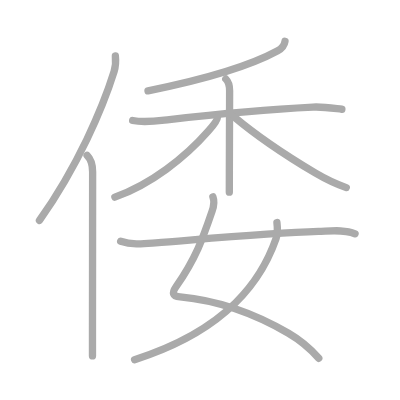
t = 0.00 s
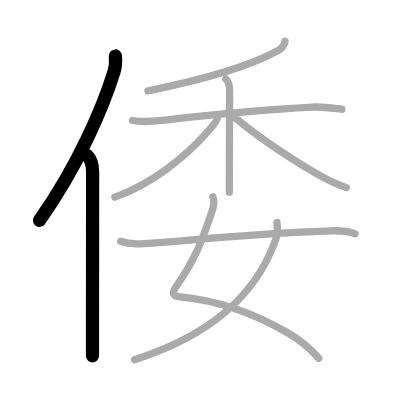
t = 2.00 s
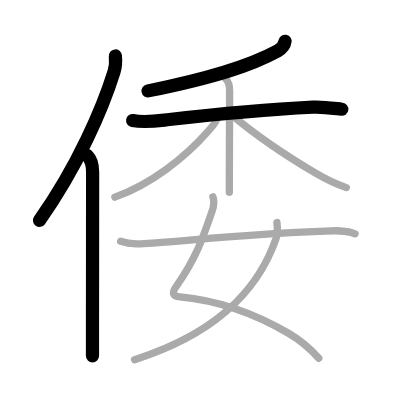
t = 4.00 s
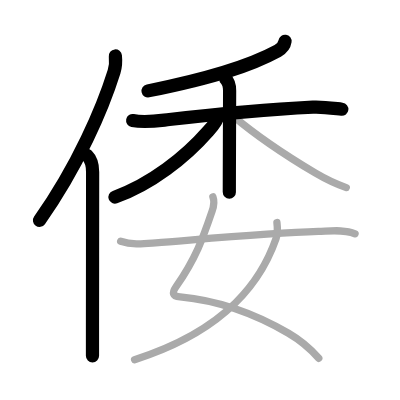
t = 6.00 s
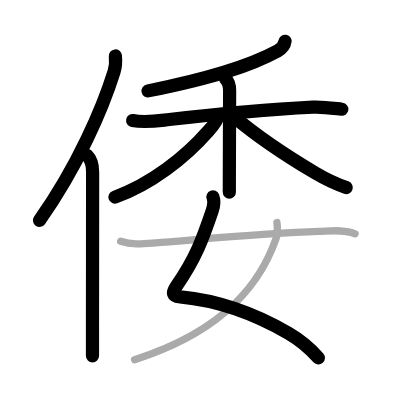
t = 8.00 s
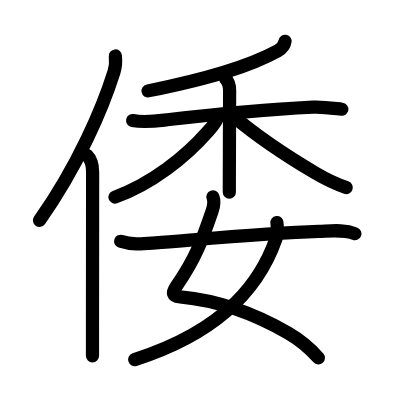
t = 10.00 s

The animated SVG that drew these frames (rendered in a browser with its animation timeline set to each time). Animation: 10 SMIL elements (animate=10); one cycle of 10.00 s.

<?xml version="1.0" standalone="no"?>
<!DOCTYPE svg PUBLIC "-//W3C//DTD SVG 1.1//EN"   "http://www.w3.org/Graphics/SVG/1.1/DTD/svg11.dtd">
<svg width="400px" height="400px"  version="1.1" xmlns="http://www.w3.org/2000/svg">
  <defs>
    <marker id="Triangle" viewBox="0 0 10 10" refX="0" refY="5" markerUnits="strokeWidth" markerWidth="3" style="stroke-opacity:0%;fill:#aaaaaa;" markerHeight="2" orient="auto">
      <path d="M 0 0 L 10 5 L 0 10 z" />
    </marker>
    
    <marker id="Arrow" viewBox="0 0 10 10" refX="5" refY="5" markerUnits="strokeWidth" markerWidth="1.8" style="stroke-opacity:0%;fill:#770000;" markerHeight="2" orient="auto">
      <path d="M 0 4 L 6 4 L 4 1 L 10 5 L 4 9 L 6 6 L 0 6 z" />
        <circle cx="5" cy="5" r="5" />
      </marker>
    
    <marker id="TriangleRed" viewBox="0 0 10 10" refX="0" refY="5" markerUnits="strokeWidth" markerWidth="3" style="stroke-opacity:0%;fill:#CC0000;" markerHeight="2" orient="auto">
      <path d="M 0 0 L 10 5 L 0 10 z" />
    </marker>
    
    <marker id="ArrowRed" viewBox="0 0 10 10" refX="5" refY="5" markerUnits="strokeWidth" markerWidth="1.8" style="stroke-opacity:0%;fill:#CC0000;" markerHeight="2" orient="auto">
      <path d="M 0 4 L 6 4 L 4 1 L 10 5 L 4 9 L 6 6 L 0 6 z" />
        <circle cx="5" cy="5" r="5" />
      </marker>
    
  </defs>
  
  <path style="fill:#ffffff; fill-opacity:100%; fill-rule:evenodd; stroke-width:0;" d="M 0 0 L 400px 0 L 400px 400px L 0 400px L 0 0" />

  <g transform="scale(3.6697247706422 3.6697247706422)">
<path style="fill:none; fill-opacity:0%; fill-rule:evenodd; stroke:#aaaaaa; stroke-opacity:100%; stroke-width: 1.5pt; stroke-linejoin:round; stroke-linecap:round;" d="M31.44 15.25c0.13 1.23 0.1 2.81-0.36 4.29C28 29.38 21.25 45.25 10.75 60.07"></path>
<path style="fill:none; fill-opacity:0%; fill-rule:evenodd; stroke:#aaaaaa; stroke-opacity:100%; stroke-width: 1.5pt; stroke-linejoin:round; stroke-linecap:round;" d="M23.73 42.36c1.15 1.15 1.51 2.39 1.51 4.48c0 10.16-0.03 29.68-0.04 41.92c0 3.44 0 6.31 0 8.23"></path>
<path style="fill:none; fill-opacity:0%; fill-rule:evenodd; stroke:#aaaaaa; stroke-opacity:100%; stroke-width: 1.5pt; stroke-linejoin:round; stroke-linecap:round;" d="M77.67 11.25c-0.17 1.12-0.61 1.85-1.99 2.6C68.75 17.62 59 21 40.33 24.77"></path>
<path style="fill:none; fill-opacity:0%; fill-rule:evenodd; stroke:#aaaaaa; stroke-opacity:100%; stroke-width: 1.5pt; stroke-linejoin:round; stroke-linecap:round;" d="M36.15 32.84c3.43 0.67 6.58 0.12 9.99-0.27c10.36-1.19 27.64-2.81 39.12-3.38c2.71-0.14 5.25 0.27 7.9 0.58"></path>
<path style="fill:none; fill-opacity:0%; fill-rule:evenodd; stroke:#aaaaaa; stroke-opacity:100%; stroke-width: 1.5pt; stroke-linejoin:round; stroke-linecap:round;" d="M61.53 21.53c0.97 0.97 1.04 2.09 1.04 3.19c0 0.51-0.04 13.29-0.07 21.65c-0.01 2.6-0.01 4.76-0.01 6"></path>
<path style="fill:none; fill-opacity:0%; fill-rule:evenodd; stroke:#aaaaaa; stroke-opacity:100%; stroke-width: 1.5pt; stroke-linejoin:round; stroke-linecap:round;" d="M59.25 31.99c0 0.76-1.4 2.48-2.51 3.75C50.49 42.89 41.1 50.25 31.3 53.72"></path>
<path style="fill:none; fill-opacity:0%; fill-rule:evenodd; stroke:#aaaaaa; stroke-opacity:100%; stroke-width: 1.5pt; stroke-linejoin:round; stroke-linecap:round;" d="M63.79 31.84c5.99 5.05 15.54 11.38 22.09 15.28c2.75 1.63 5.25 2.88 8.48 4"></path>
<path style="fill:none; fill-opacity:0%; fill-rule:evenodd; stroke:#aaaaaa; stroke-opacity:100%; stroke-width: 1.5pt; stroke-linejoin:round; stroke-linecap:round;" d="M58.02 53.64c0.43 1.11 0.24 2.56-0.22 3.9c-2.55 7.47-4.39 12.75-9.79 20.54c-1.17 1.7-1.08 2.63 1.08 2.83c10.28 0.96 20.15 4.46 29.52 9.91c3.38 1.96 6.13 4.41 8.25 6.8"></path>
<path style="fill:none; fill-opacity:0%; fill-rule:evenodd; stroke:#aaaaaa; stroke-opacity:100%; stroke-width: 1.5pt; stroke-linejoin:round; stroke-linecap:round;" d="M75.46 60.64c0.11 0.89 0.22 3.07-0.23 4.35C71.41 75.97 62.5 89.75 36.67 98"></path>
<path style="fill:none; fill-opacity:0%; fill-rule:evenodd; stroke:#aaaaaa; stroke-opacity:100%; stroke-width: 1.5pt; stroke-linejoin:round; stroke-linecap:round;" d="M32.88 65.75c3.17 1.06 6.27 0.68 9.52 0.43c11.3-0.87 30.55-2.72 44.35-3.12c3.12-0.09 7.03-0.64 10 0.65"></path>

<path style="fill:none; fill-opacity:0%; fill-rule:evenodd; stroke:#000000; stroke-opacity:100%; stroke-width: 2.7pt; stroke-linejoin:round; stroke-linecap:round;" d="M31.44 15.25c0.13 1.23 0.1 2.81-0.36 4.29C28 29.38 21.25 45.25 10.75 60.07" pathLength="100" stroke-dashoffset="100" stroke-dasharray="100 105"><animate id="dashAnim1" attributeName="stroke-dashoffset" from="100" to="0" dur="1s" calcMode="linear" fill="freeze"/></path>
<path style="fill:none; fill-opacity:0%; fill-rule:evenodd; stroke:#000000; stroke-opacity:100%; stroke-width: 2.7pt; stroke-linejoin:round; stroke-linecap:round;" d="M23.73 42.36c1.15 1.15 1.51 2.39 1.51 4.48c0 10.16-0.03 29.68-0.04 41.92c0 3.44 0 6.31 0 8.23" pathLength="100" stroke-dashoffset="100" stroke-dasharray="100 105"><animate id="dashAnim2" attributeName="stroke-dashoffset" from="100" to="0" dur="1s" calcMode="linear" begin="dashAnim1.end" fill="freeze"/></path>
<path style="fill:none; fill-opacity:0%; fill-rule:evenodd; stroke:#000000; stroke-opacity:100%; stroke-width: 2.7pt; stroke-linejoin:round; stroke-linecap:round;" d="M77.67 11.25c-0.17 1.12-0.61 1.85-1.99 2.6C68.75 17.62 59 21 40.33 24.77" pathLength="100" stroke-dashoffset="100" stroke-dasharray="100 105"><animate id="dashAnim3" attributeName="stroke-dashoffset" from="100" to="0" dur="1s" calcMode="linear" begin="dashAnim2.end" fill="freeze"/></path>
<path style="fill:none; fill-opacity:0%; fill-rule:evenodd; stroke:#000000; stroke-opacity:100%; stroke-width: 2.7pt; stroke-linejoin:round; stroke-linecap:round;" d="M36.15 32.84c3.43 0.67 6.58 0.12 9.99-0.27c10.36-1.19 27.64-2.81 39.12-3.38c2.71-0.14 5.25 0.27 7.9 0.58" pathLength="100" stroke-dashoffset="100" stroke-dasharray="100 105"><animate id="dashAnim4" attributeName="stroke-dashoffset" from="100" to="0" dur="1s" calcMode="linear" begin="dashAnim3.end" fill="freeze"/></path>
<path style="fill:none; fill-opacity:0%; fill-rule:evenodd; stroke:#000000; stroke-opacity:100%; stroke-width: 2.7pt; stroke-linejoin:round; stroke-linecap:round;" d="M61.53 21.53c0.97 0.97 1.04 2.09 1.04 3.19c0 0.51-0.04 13.29-0.07 21.65c-0.01 2.6-0.01 4.76-0.01 6" pathLength="100" stroke-dashoffset="100" stroke-dasharray="100 105"><animate id="dashAnim5" attributeName="stroke-dashoffset" from="100" to="0" dur="1s" calcMode="linear" begin="dashAnim4.end" fill="freeze"/></path>
<path style="fill:none; fill-opacity:0%; fill-rule:evenodd; stroke:#000000; stroke-opacity:100%; stroke-width: 2.7pt; stroke-linejoin:round; stroke-linecap:round;" d="M59.25 31.99c0 0.76-1.4 2.48-2.51 3.75C50.49 42.89 41.1 50.25 31.3 53.72" pathLength="100" stroke-dashoffset="100" stroke-dasharray="100 105"><animate id="dashAnim6" attributeName="stroke-dashoffset" from="100" to="0" dur="1s" calcMode="linear" begin="dashAnim5.end" fill="freeze"/></path>
<path style="fill:none; fill-opacity:0%; fill-rule:evenodd; stroke:#000000; stroke-opacity:100%; stroke-width: 2.7pt; stroke-linejoin:round; stroke-linecap:round;" d="M63.79 31.84c5.99 5.05 15.54 11.38 22.09 15.28c2.75 1.63 5.25 2.88 8.48 4" pathLength="100" stroke-dashoffset="100" stroke-dasharray="100 105"><animate id="dashAnim7" attributeName="stroke-dashoffset" from="100" to="0" dur="1s" calcMode="linear" begin="dashAnim6.end" fill="freeze"/></path>
<path style="fill:none; fill-opacity:0%; fill-rule:evenodd; stroke:#000000; stroke-opacity:100%; stroke-width: 2.7pt; stroke-linejoin:round; stroke-linecap:round;" d="M58.02 53.64c0.43 1.11 0.24 2.56-0.22 3.9c-2.55 7.47-4.39 12.75-9.79 20.54c-1.17 1.7-1.08 2.63 1.08 2.83c10.28 0.96 20.15 4.46 29.52 9.91c3.38 1.96 6.13 4.41 8.25 6.8" pathLength="100" stroke-dashoffset="100" stroke-dasharray="100 105"><animate id="dashAnim8" attributeName="stroke-dashoffset" from="100" to="0" dur="1s" calcMode="linear" begin="dashAnim7.end" fill="freeze"/></path>
<path style="fill:none; fill-opacity:0%; fill-rule:evenodd; stroke:#000000; stroke-opacity:100%; stroke-width: 2.7pt; stroke-linejoin:round; stroke-linecap:round;" d="M75.46 60.64c0.11 0.89 0.22 3.07-0.23 4.35C71.41 75.97 62.5 89.75 36.67 98" pathLength="100" stroke-dashoffset="100" stroke-dasharray="100 105"><animate id="dashAnim9" attributeName="stroke-dashoffset" from="100" to="0" dur="1s" calcMode="linear" begin="dashAnim8.end" fill="freeze"/></path>
<path style="fill:none; fill-opacity:0%; fill-rule:evenodd; stroke:#000000; stroke-opacity:100%; stroke-width: 2.7pt; stroke-linejoin:round; stroke-linecap:round;" d="M32.88 65.75c3.17 1.06 6.27 0.68 9.52 0.43c11.3-0.87 30.55-2.72 44.35-3.12c3.12-0.09 7.03-0.64 10 0.65" pathLength="100" stroke-dashoffset="100" stroke-dasharray="100 105"><animate id="dashAnim10" attributeName="stroke-dashoffset" from="100" to="0" dur="1s" calcMode="linear" begin="dashAnim9.end" fill="freeze"/></path>

</g>

</svg>  
          
